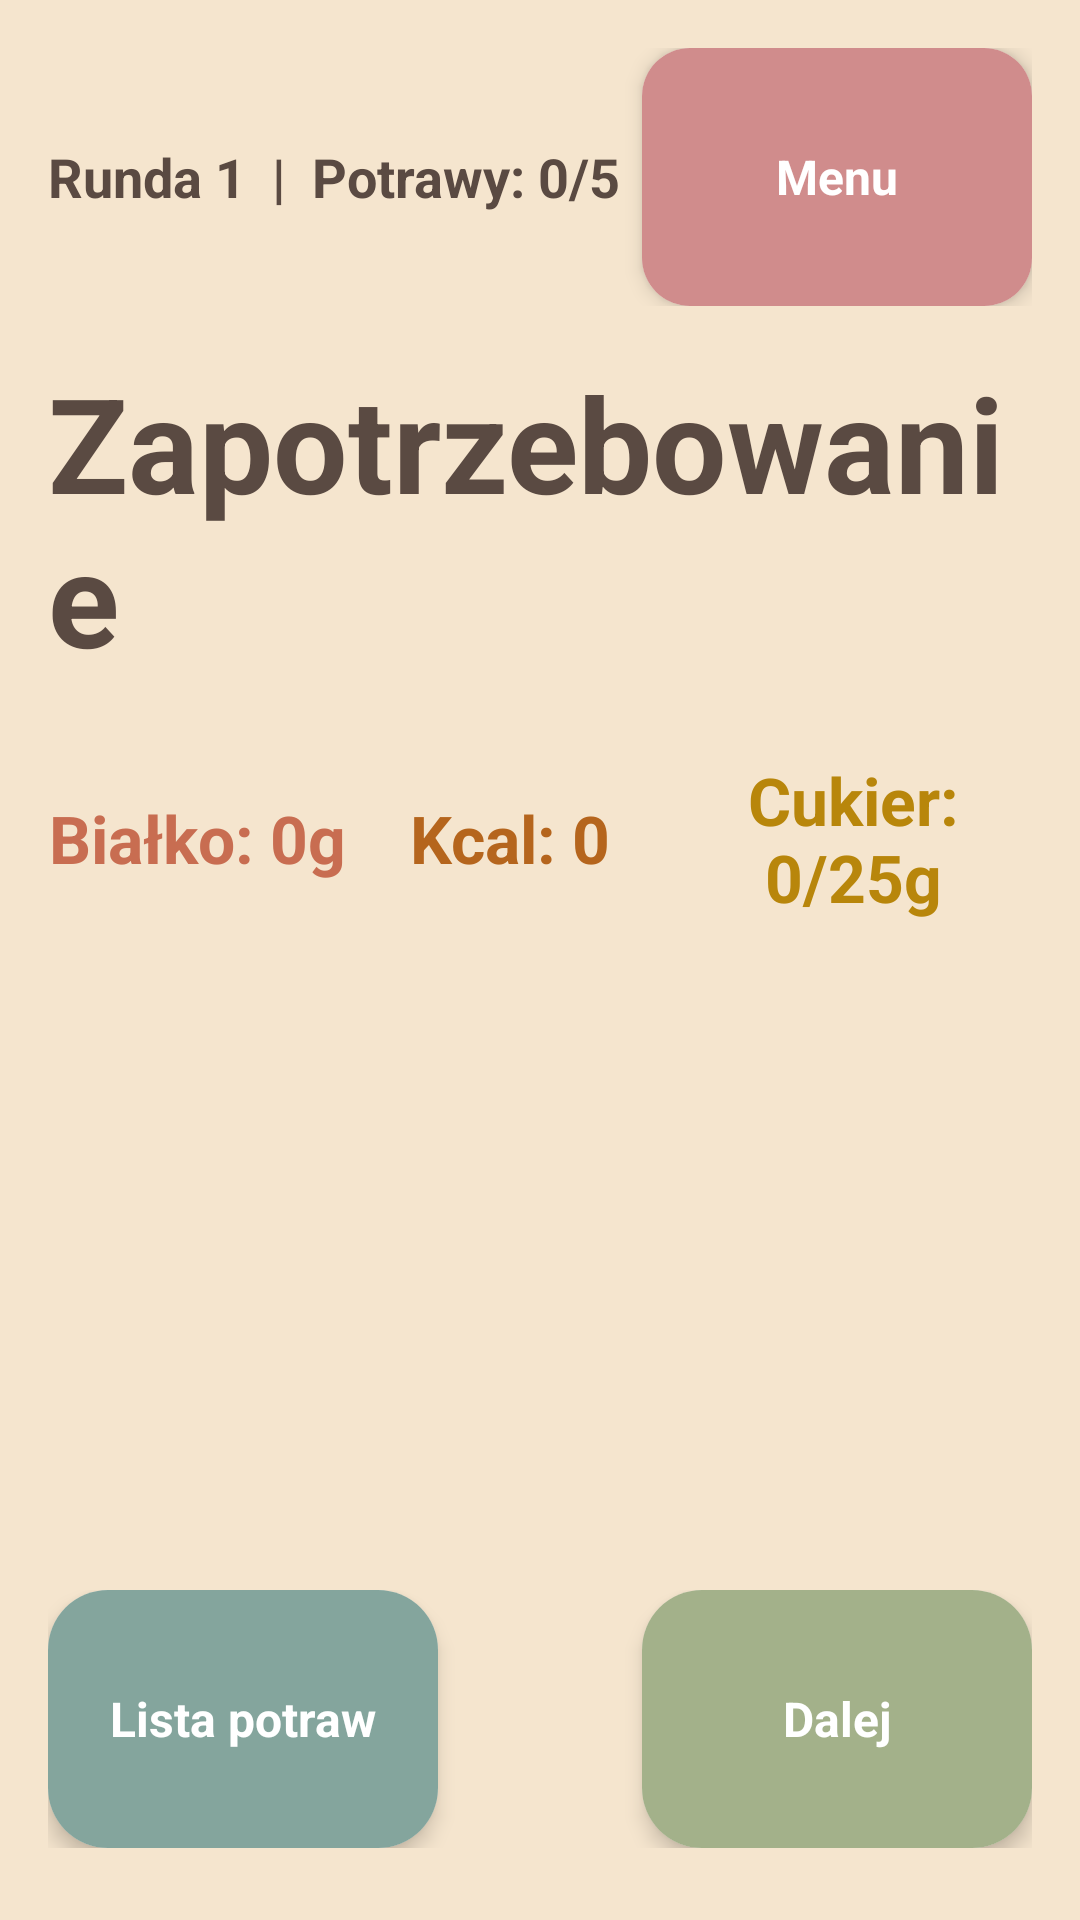

Layout XML and referenced resources for this Android screen:
<!-- AndroidManifest.xml: application theme Theme.AppCompat.Light.NoActionBar -->
<!-- res/layout/activity_game.xml -->
<?xml version="1.0" encoding="utf-8"?>
<LinearLayout xmlns:android="http://schemas.android.com/apk/res/android"
    xmlns:app="http://schemas.android.com/apk/res-auto"
    android:layout_width="match_parent"
    android:layout_height="match_parent"
    android:orientation="vertical"
    android:background="#F5E5CE"
    android:padding="16dp">

    <RelativeLayout
        android:layout_width="match_parent"
        android:layout_height="wrap_content">

        <TextView
            android:id="@+id/tv_round_info"
            android:layout_width="wrap_content"
            android:layout_height="wrap_content"
            android:layout_alignParentStart="true"
            android:layout_centerVertical="true"
            android:text="Runda 1  |  Potrawy: 0/5"
            android:textColor="#5A4A42"
            android:textSize="18sp"
            android:textStyle="bold" />

        <androidx.cardview.widget.CardView
            android:id="@+id/btn_menu"
            android:layout_width="130dp"
            android:layout_height="86dp"
            android:layout_alignParentEnd="true"
            android:clickable="true"
            android:foreground="?android:attr/selectableItemBackground"
            app:cardCornerRadius="16dp"
            app:cardElevation="4dp">

            <TextView
                android:layout_width="match_parent"
                android:layout_height="match_parent"
                android:text="Menu"
                android:gravity="center"
                android:textSize="16sp"
                android:background="#D08C8C"
                android:textStyle="bold"
                android:textColor="#FFFFFF" />
        </androidx.cardview.widget.CardView>

    </RelativeLayout>

    <LinearLayout
        android:layout_width="match_parent"
        android:layout_height="wrap_content"
        android:orientation="vertical"
        android:gravity="center"
        android:layout_marginTop="16dp">

        <TextView
            android:layout_width="wrap_content"
            android:layout_height="wrap_content"
            android:text="Zapotrzebowanie"
            android:textSize="44sp"
            android:textStyle="bold"
            android:textColor="#5A4A42" />

        <LinearLayout
            android:layout_width="match_parent"
            android:layout_height="wrap_content"
            android:orientation="horizontal"
            android:gravity="center"
            android:layout_marginTop="24dp">

            <TextView
                android:id="@+id/tv_protein"
                android:layout_width="0dp"
                android:layout_height="wrap_content"
                android:layout_weight="1"
                android:gravity="center"
                android:text="Białko: 0g"
                android:textSize="22sp"
                android:textStyle="bold"
                android:textColor="#C86D51" />

            <TextView
                android:id="@+id/tv_kcal"
                android:layout_width="0dp"
                android:layout_height="wrap_content"
                android:layout_weight="1.1"
                android:gravity="center"
                android:text="Kcal: 0"
                android:textSize="22sp"
                android:textStyle="bold"
                android:textColor="#B5651D" />

            <TextView
                android:id="@+id/tv_sugar"
                android:layout_width="0dp"
                android:layout_height="wrap_content"
                android:layout_weight="1.2"
                android:gravity="center"
                android:text="Cukier: 0/25g"
                android:textSize="22sp"
                android:textStyle="bold"
                android:textColor="#B8860B" />

        </LinearLayout>

    </LinearLayout>

    <FrameLayout
        android:id="@+id/game_area"
        android:layout_width="match_parent"
        android:layout_height="0dp"
        android:layout_weight="1">

        <ImageView
            android:id="@+id/iv_obzartuch"
            android:layout_width="400dp"
            android:layout_height="400dp"
            android:layout_gravity="center"
            android:layout_marginBottom="64dp"
            android:scaleType="fitCenter" />

        <ImageView
            android:id="@+id/iv_selected_food"
            android:layout_width="150dp"
            android:layout_height="150dp"
            android:layout_gravity="bottom|center_horizontal"
            android:layout_marginBottom="8dp"
            android:scaleType="fitCenter"
            android:visibility="gone" />

    </FrameLayout>

    <RelativeLayout
        android:layout_width="match_parent"
        android:layout_height="wrap_content"
        android:layout_marginBottom="8dp">

        <androidx.cardview.widget.CardView
            android:id="@+id/btn_food_list"
            android:layout_width="130dp"
            android:layout_height="86dp"
            android:layout_alignParentStart="true"
            android:clickable="true"
            android:foreground="?android:attr/selectableItemBackground"
            app:cardCornerRadius="20dp"
            app:cardElevation="4dp">

            <TextView
                android:layout_width="match_parent"
                android:layout_height="match_parent"
                android:text="Lista potraw"
                android:gravity="center"
                android:textSize="16sp"
                android:background="#84A59D"
                android:textStyle="bold"
                android:textColor="#FFFFFF" />
        </androidx.cardview.widget.CardView>

        <androidx.cardview.widget.CardView
            android:id="@+id/btn_next"
            android:layout_width="130dp"
            android:layout_height="86dp"
            android:layout_alignParentEnd="true"
            android:clickable="true"
            android:foreground="?android:attr/selectableItemBackground"
            app:cardCornerRadius="20dp"
            app:cardElevation="4dp">

            <TextView
                android:layout_width="match_parent"
                android:layout_height="match_parent"
                android:text="Dalej"
                android:gravity="center"
                android:textSize="16sp"
                android:background="#A3B18A"
                android:textStyle="bold"
                android:textColor="#FFFFFF" />
        </androidx.cardview.widget.CardView>

    </RelativeLayout>

</LinearLayout>
<!-- resources referenced by this layout -->
<resources>

</resources>
